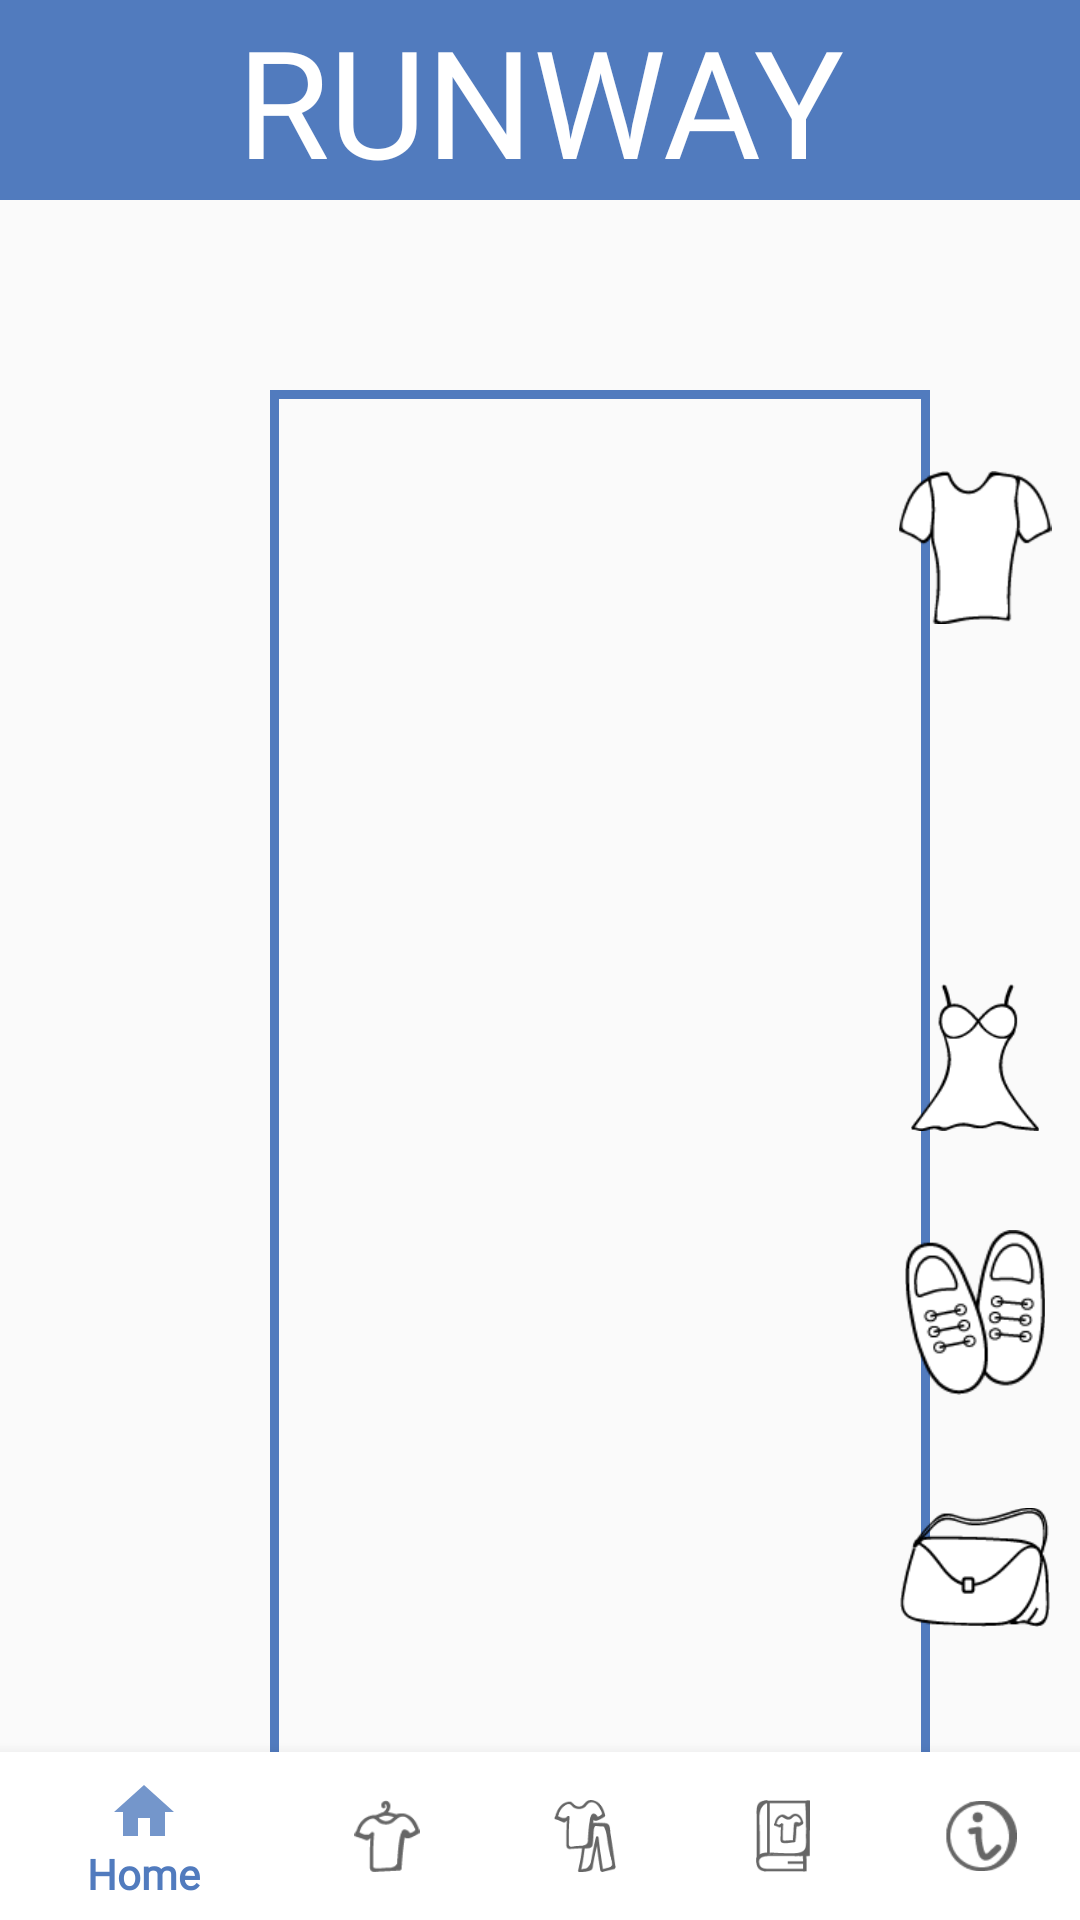

Write the Android layout XML for this screen, with the resource values it uses.
<!-- AndroidManifest.xml: application theme AppTheme -->
<!-- res/layout/activity_runway.xml -->
<?xml version="1.0" encoding="utf-8"?>
<RelativeLayout xmlns:android="http://schemas.android.com/apk/res/android"
    android:layout_width="match_parent"
    android:layout_height="match_parent"
    xmlns:app="http://schemas.android.com/apk/res-auto">

    <RelativeLayout
        android:layout_width="220dp"
        android:layout_height="500dp"
        android:layout_marginTop="130dp"
        android:layout_marginStart="90dp"
        android:layout_marginLeft="90dp"
        android:background="@drawable/scroll_view_stroke">
    </RelativeLayout>

    <TextView
        android:id="@+id/runway_title"
        android:layout_width="match_parent"
        android:layout_height="wrap_content"
        android:text="@string/runway"
        android:textSize="50sp"
        android:background="@color/colorPrimary"
        android:gravity="center"
        android:textColor="@color/colorWhite"
        android:fontFamily="@font/college_regular"/>

    <ImageButton
        android:id="@+id/top_button"
        android:layout_width="70dp"
        android:layout_height="65dp"
        android:layout_alignParentRight="true"
        android:background="@drawable/button_rounded"
        android:backgroundTint="@color/colorPrimary"
        android:src="@drawable/new_shirt"
        android:layout_marginTop="150dp"
        android:layout_marginBottom="20dp"
        android:gravity="center"
        android:scaleType="fitCenter"
        android:padding="7dp"/>

    <ImageButton
        android:id="@+id/bottom_button"
        android:layout_width="70dp"
        android:layout_height="65dp"
        android:layout_alignParentRight="true"
        android:background="@drawable/button_rounded"
        android:backgroundTint="@color/colorPrimary"
        android:src="@drawable/new_bottom"
        android:layout_below="@+id/top_button"
        android:layout_marginBottom="20dp"
        android:gravity="center"
        android:scaleType="fitCenter"
        android:padding="7dp"/>

    <ImageButton
        android:id="@+id/dress_button"
        android:layout_width="70dp"
        android:layout_height="65dp"
        android:layout_alignParentRight="true"
        android:background="@drawable/button_rounded"
        android:backgroundTint="@color/colorPrimary"
        android:src="@drawable/dress"
        android:layout_below="@+id/bottom_button"
        android:layout_marginBottom="20dp"
        android:gravity="center"
        android:scaleType="fitCenter"
        android:padding="8dp"/>

    <ImageButton
        android:id="@+id/shoes_button"
        android:layout_width="70dp"
        android:layout_height="65dp"
        android:layout_alignParentRight="true"
        android:background="@drawable/button_rounded"
        android:backgroundTint="@color/colorPrimary"
        android:src="@drawable/shoes"
        android:layout_below="@+id/dress_button"
        android:layout_marginBottom="20dp"
        android:gravity="center"
        android:scaleType="fitCenter"
        android:padding="5dp"/>

    <ImageButton
        android:id="@+id/accessories_button"
        android:layout_width="70dp"
        android:layout_height="65dp"
        android:layout_alignParentRight="true"
        android:background="@drawable/button_rounded"
        android:backgroundTint="@color/colorPrimary"
        android:src="@drawable/accessories"
        android:layout_below="@+id/shoes_button"
        android:gravity="center"
        android:scaleType="fitCenter"
        android:padding="10dp"/>
    
    <Button
        android:id="@+id/save_button"
        android:layout_width="wrap_content"
        android:layout_height="wrap_content"
        android:background="@drawable/button_rounded"
        android:backgroundTint="@color/colorPrimary"
        android:layout_marginTop="600dp"
        android:text="SAVE"
        android:textSize="18dp"
        android:textColor="@color/colorWhite"/>

    <com.google.android.material.bottomnavigation.BottomNavigationView
        android:id="@+id/bottom_bar"
        android:layout_width="match_parent"
        android:layout_height="wrap_content"
        android:layout_alignParentBottom="true"
        android:background="@color/colorWhite"
        app:menu="@menu/toolbar" />

</RelativeLayout>
<!-- resources referenced by this layout -->
<resources>
  <color name="colorPrimary">#517BBE</color>
  <color name="colorWhite">#FFFFFF</color>
  <!-- drawable accessories: png bitmap (drawable, 2931 bytes) -->
  <!-- drawable dress: png bitmap (drawable, 2735 bytes) -->
  <!-- drawable new_shirt: png bitmap (drawable, 2505 bytes) -->
  <!-- drawable scroll_view_stroke (drawable) -->
  <?xml version="1.0" encoding="utf-8"?>
  <shape xmlns:android="http://schemas.android.com/apk/res/android">
      <solid
          android:color="@android:color/transparent"/>
      <stroke
          android:width="3dp"
          android:color="@color/colorPrimary"/>
  </shape>
  <!-- drawable shoes: png bitmap (drawable, 3983 bytes) -->
  <string name="runway">RUNWAY</string>
  <style name="AppTheme" parent="Theme.AppCompat.Light.DarkActionBar">
          
          <item name="colorPrimary">@color/colorPrimary</item>
          <item name="colorPrimaryDark">@color/colorPrimaryDark</item>
          <item name="colorAccent">@color/colorAccent</item>
          <item name="fontFamily">@font/poppins_medium</item>
          <item name="android:textAllCaps">false</item>
      </style>
  <color name="colorPrimaryDark">#4D5C77</color>
  <color name="colorAccent">#D33659</color>
</resources>
